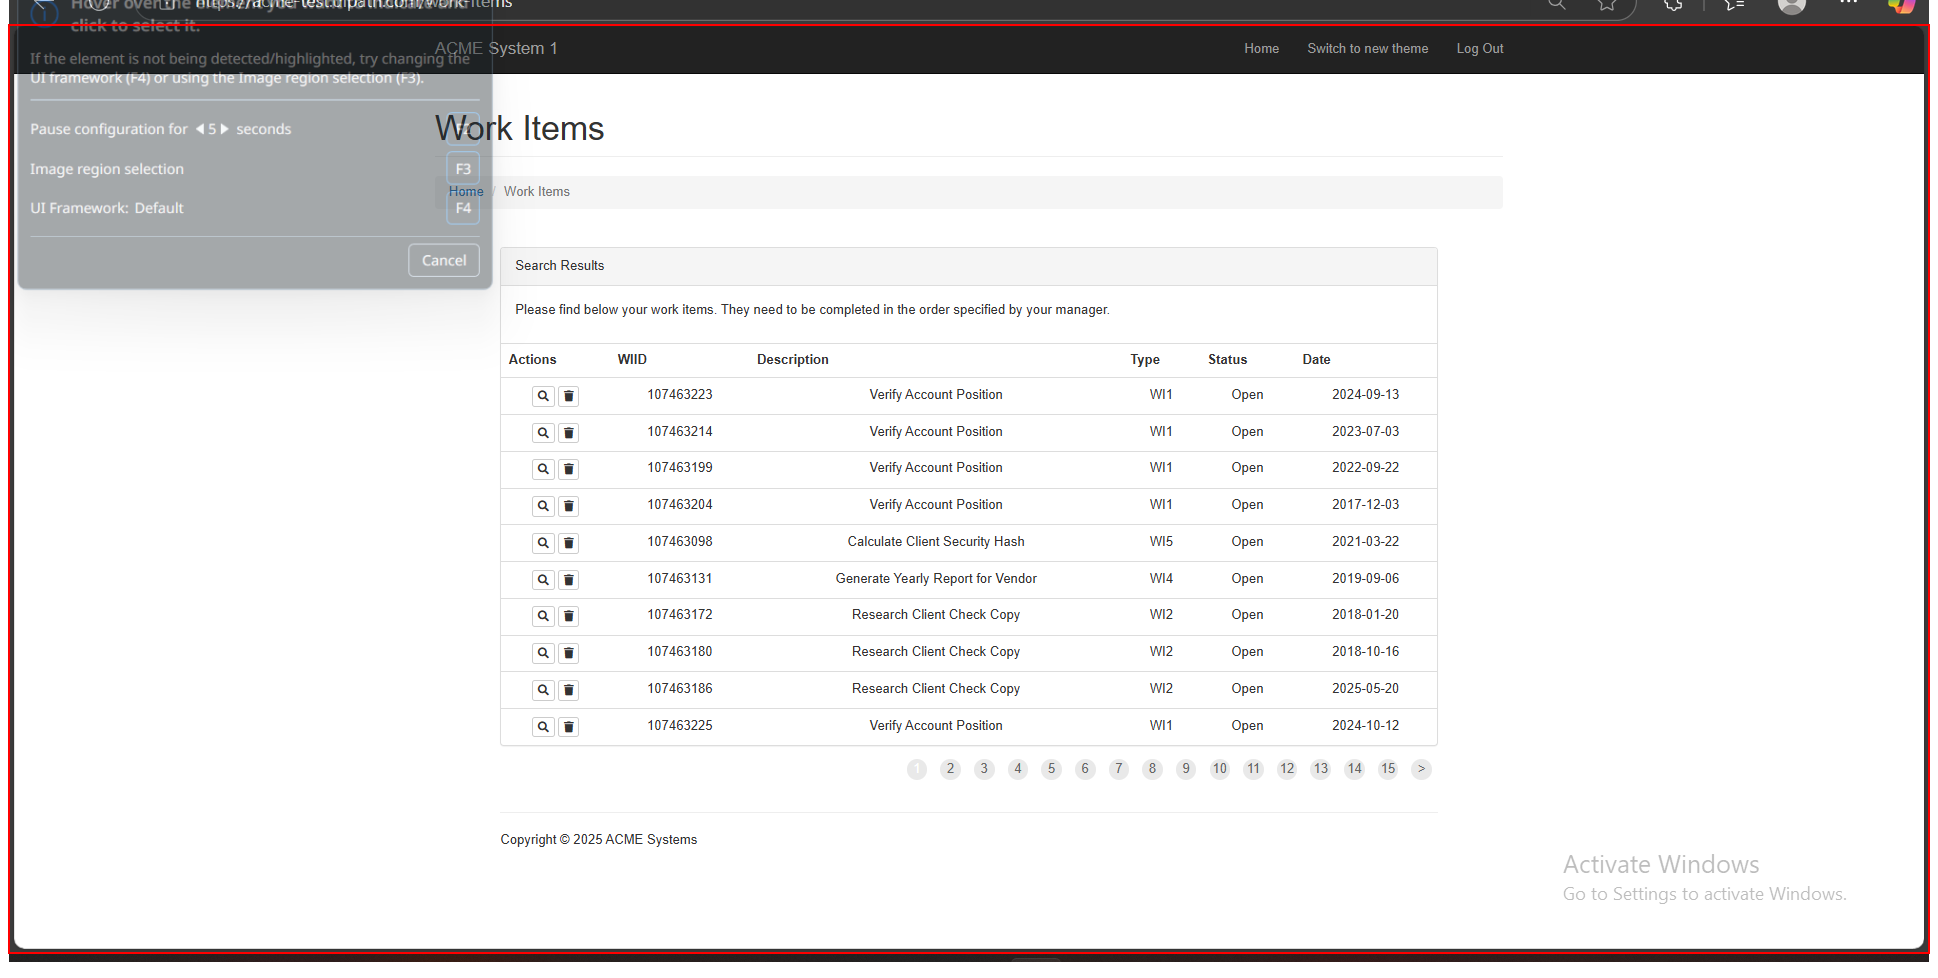
Task: Dispatch Work Items From Acme Syste1
Workflow: ExtractWorkItemsData

Step 1 [try]: find in window 'ACME System 1 - Work Items *' (msedge.exe)

Step 2 [try]: Edge ACME System 1 - Work Items in window 'ACME System 1 - Work Items*' (msedge.exe) (no picture)

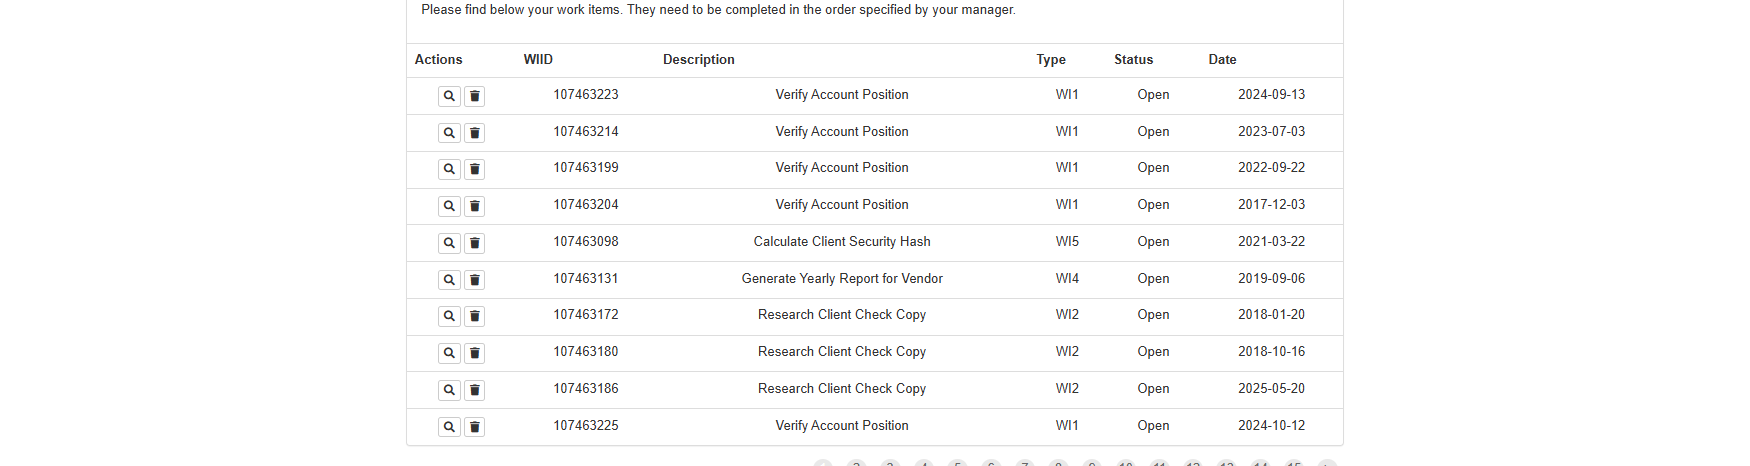
Step 3: get-text from the table in window 'ACME System 1 - Work Items' (msedge.exe)
